The GitHub repository Premanshu-Kumar/Pancreatic-Cancer-Detection-Using-Transfer-Learning contains a labelled image folder "processed" with 2 categories: cancerous, normal. Examples follow, each with its label.

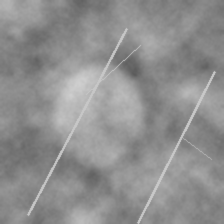
Label: normal

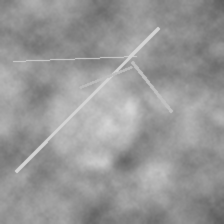
Label: normal

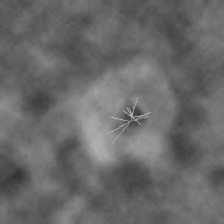
Label: cancerous

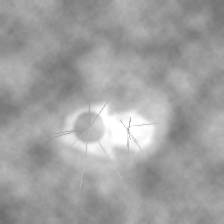
Label: cancerous

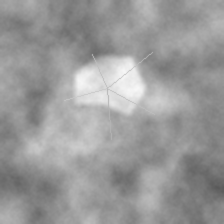
Label: cancerous

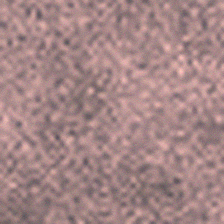
Label: normal
